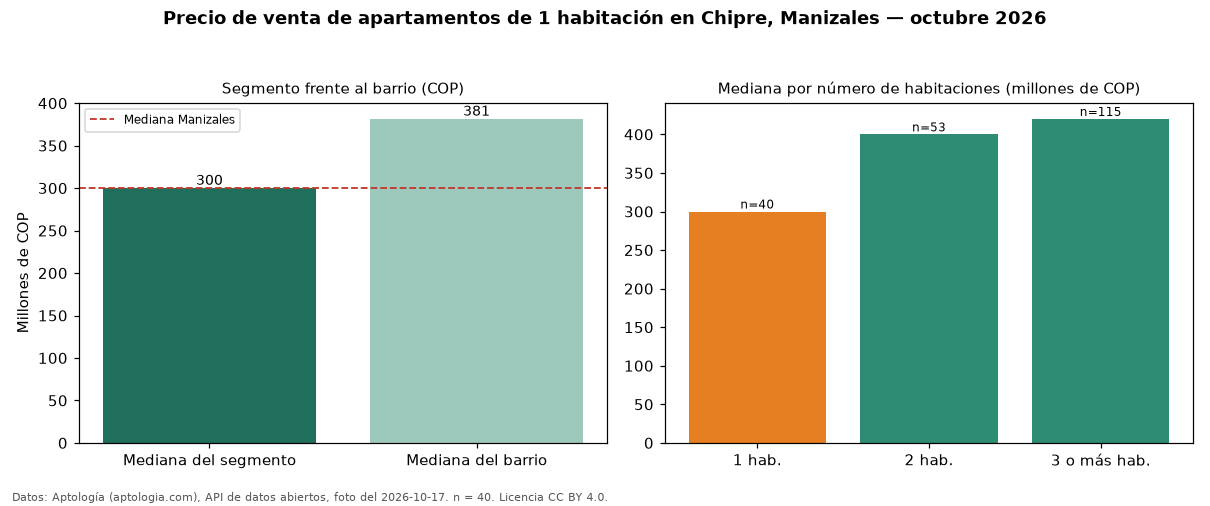

Source data for this figure (header and first rows):
seccion, metrica, valor_cop, n
precio, mediana, 300000000, 40
habitaciones, 1, 300000000, 40
habitaciones, 2, 400000000, 53
habitaciones, 3+, 420000000, 115
barrio, mediana_barrio_todos_los_tamanos, 381443500, 208
ciudad, mediana_ciudad, 300000000, 
fuente, fecha_foto, 2026-10-17, 
fuente, atribucion, https://www.aptologia.com/venta/manizale…, 
